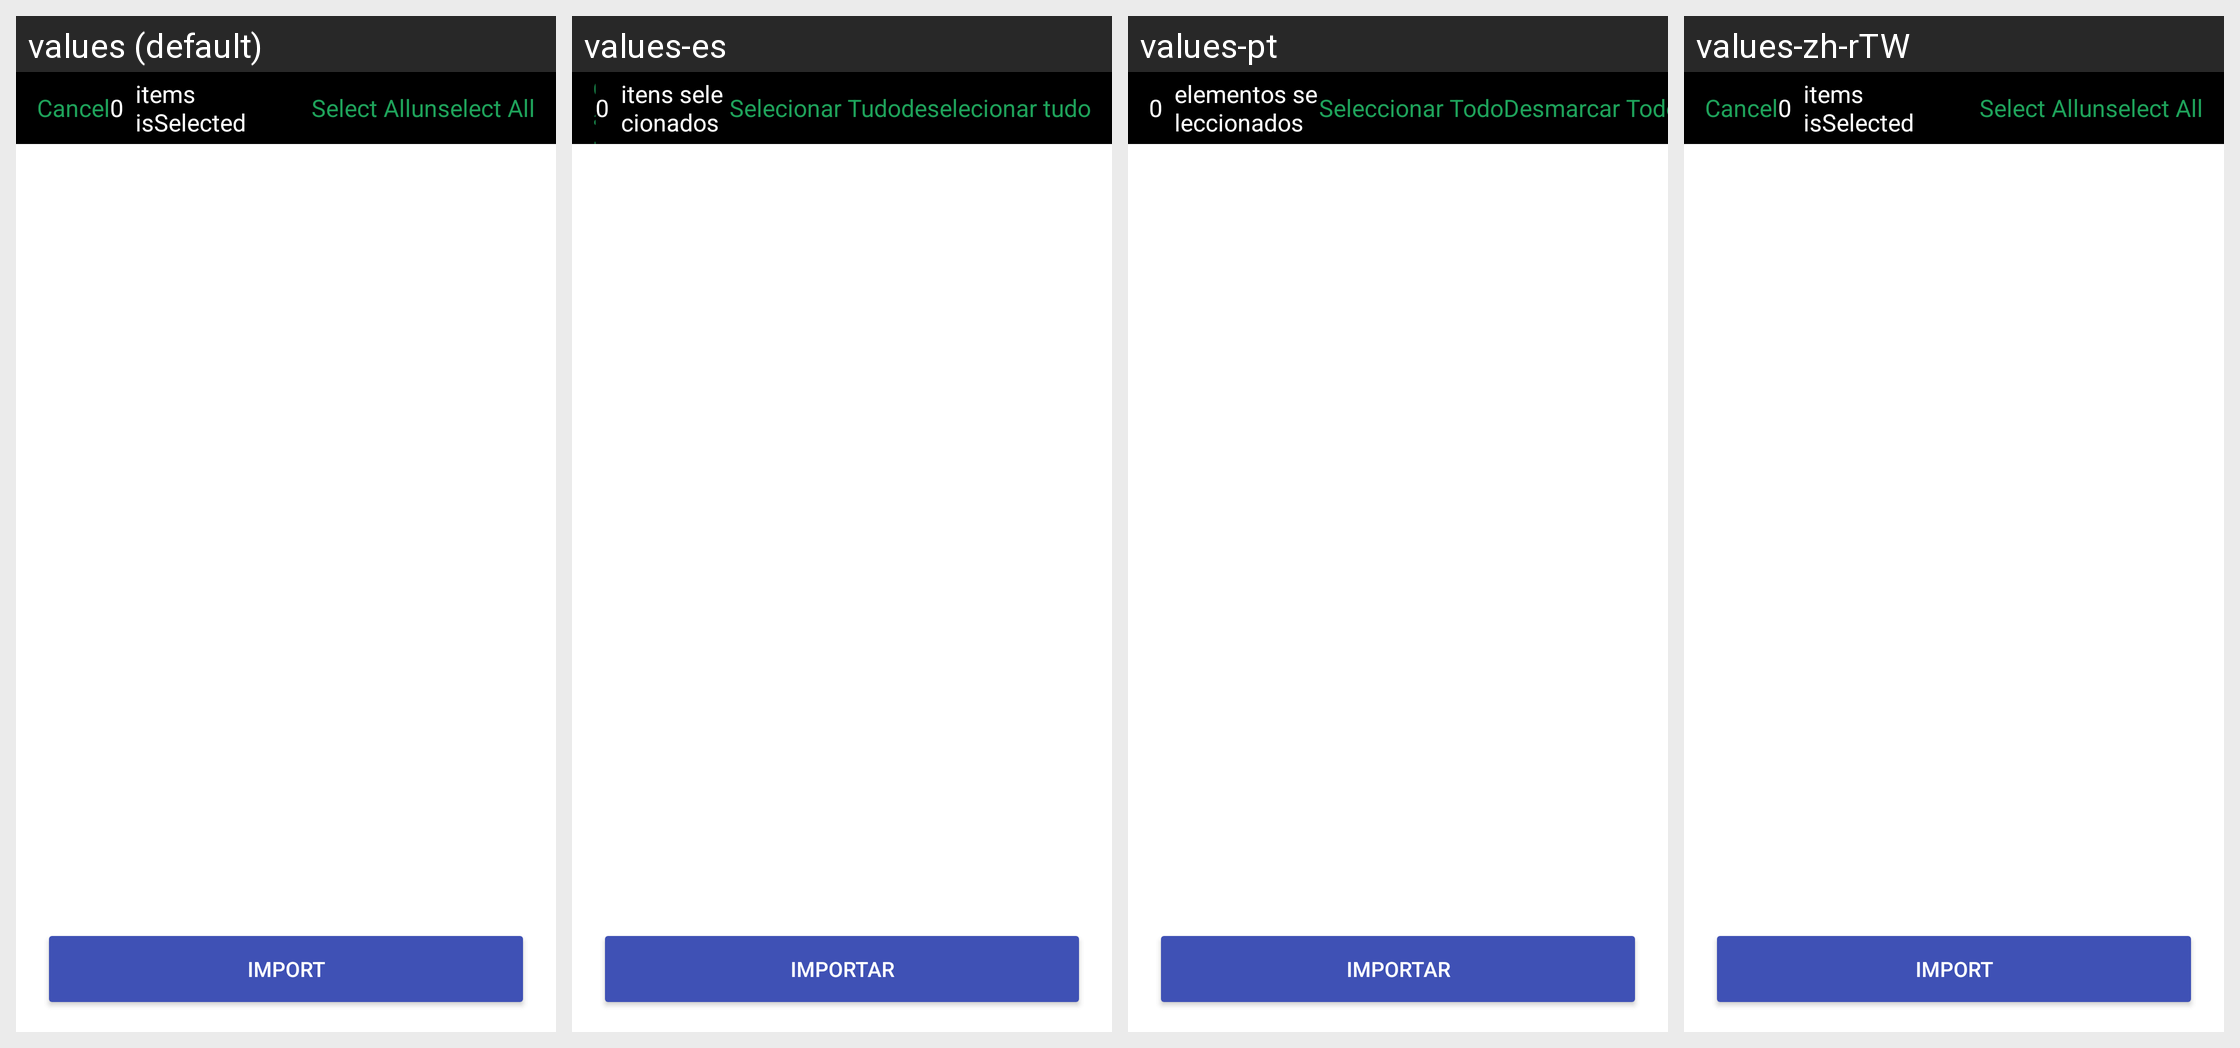

Here is an Android app screen in its default locale and in the app's own translations. Write out the translated-string differences for the strings that appear on this screen.
Android screen res/layout/fragment_host_import_choice.xml rendered under 4 locales, left to right: values (default), values-es, values-pt, values-zh-rTW. Device: Nexus 5 (rendered at 1080×1920; each locale shown at half size, 540×960, under a caption strip naming it); theme Theme.MaterialComponents.DayNight.NoActionBar.
Other locales in the repository, not shown: values-af, values-am, values-ar, values-as, values-az-rAZ, values-bg, values-bn, values-bn-rBD, values-ca, values-cs, values-da, values-de, values-de-rDE, values-el, values-en-rAU, values-en-rGB, values-es-rUS, values-et, values-et-rEE, values-eu-rES, values-fa, values-fi, values-fr, values-fr-rCA, values-gl, values-gl-rES, values-gu, values-gu-rIN, values-hi, values-hr, values-hu, values-hy-rAM, values-in, values-is-rIS, values-it, values-iw, values-ja, values-ka-rGE, values-kk-rKZ, values-km-rKH, values-kn, values-kn-rIN, values-ko, values-lo-rLA, values-lt, values-lv, values-mk-rMK, values-ml, values-ml-rIN, values-mn-rMN, values-mr, values-mr-rIN, values-ms, values-ms-rMY, values-my-rMM, values-nb, values-ne-rNP, values-nl, values-pa, values-pa-rIN, values-pl, values-pt-rBR, values-pt-rPT, values-ro, values-ru, values-si-rLK, values-sk, values-sl, values-sq-rAL, values-sr, values-sv, values-sw, values-ta, values-ta-rIN, values-te, values-te-rIN, values-th, values-tl, values-tr, values-uk, values-ur-rPK, values-uz-rUZ, values-vi, values-zh-rCN, values-zh-rHK, values-zu.
Strings drawn on this screen, with the default value and each locale's value (text and hints the layout hard-codes, and strings that could not be matched under every locale, appear in the picture but are not listed):

edit_activity_selected_info_title
  values: items isSelected
  values-es: itens selecionados
  values-pt: elementos seleccionados
  values-zh-rTW: items isSelected  [not translated; the default value is used]

edit_activity_select_all_files
  values: Select All
  values-es: Selecionar Tudo
  values-pt: Seleccionar Todo
  values-zh-rTW: Select All  [not translated; the default value is used]

edit_activity_unselect_all_files
  values: unselect All
  values-es: deselecionar tudo
  values-pt: Desmarcar Todo
  values-zh-rTW: unselect All  [not translated; the default value is used]

import_no_slct_title
  values: import
  values-es: importar
  values-pt: importar
  values-zh-rTW: import  [not translated; the default value is used]
